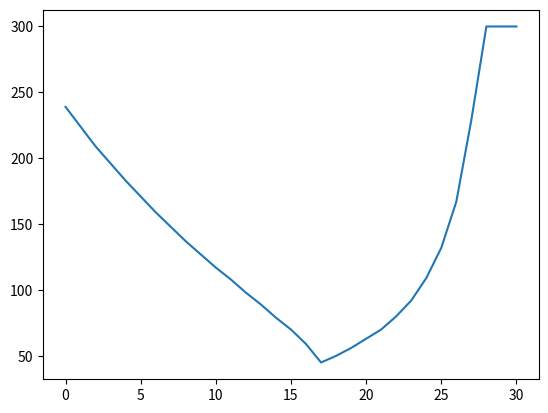

Reproduce this figure in Python.
import numpy
import scipy.linalg
from math import sin,cos,pi,log
import matplotlib.pyplot

# compute M and r
def getmr(n,f,g):
    [points,h]=numpy.linspace(0,1,n+2,True,True)
    r=numpy.asmatrix([[f(points[i],points[j]) for j in range(1,n+1)] for i in range(1,n+1)])
    r[range(0,n),[[0],[-1]]]+=numpy.asmatrix([[g(points[i],points[j])/(h**2) for j in [0,-1]] for i in range(1,n+1)]).transpose()
    r[[[0],[-1]],range(0,n)]+=numpy.asmatrix([[g(points[i],points[j])/(h**2) for j in range(1,n+1)] for i in [0,-1]])
    r=r.flatten().transpose()
    m=numpy.diag(4*numpy.ones(n))
    m-=numpy.diag(numpy.ones(n-1),1)
    m-=numpy.diag(numpy.ones(n-1),-1)
    m=numpy.asmatrix(scipy.linalg.block_diag(*([m] *n)))
    m-=numpy.diag(numpy.ones(n**2-n),-n)
    m-=numpy.diag(numpy.ones(n**2-n),n)
    m/=h**2
    return m,r

def richardson(A,b,omega,start,tol):
    for j in range(300):
        next=start-omega*(A@start-b)
        if numpy.linalg.norm(start-next,numpy.inf)<tol:
            return next,j
        start=next

    print("iteration limit reached")
    return next,300

def sor(A,b,omega,start,tol):
    d=numpy.diag(numpy.diag(A));
    up=numpy.triu(A)
    do=numpy.tril(A)-d
    m2=numpy.linalg.inv(d+omega*do)
    m1=m2@(d-omega*up);
    m2*=omega
    for j in range(300):
        next=(m1@start+m2@b)
        if numpy.linalg.norm(A@next-b,numpy.inf)<tol:
            return next,j
        start=next
        
    print("iteration limit reached")
    return next,300
            
if __name__=="__main__":
    n=10
    tol=1e-6
    omega=1
    start=numpy.zeros(n**2)

    h=1./(n+1)
    lmin=8/h**2 * (sin(numpy.pi * h/2))**2
    lmax=8/h**2 * (cos(numpy.pi * h/2))**2
    oopt=2./(lmax+lmin)

    g=lambda x,y: sin(pi*x)*cos(pi*y)
    m,r=getmr(n, lambda x,y: 2*pi**2*g(x,y),g)
    sol=numpy.linalg.solve(m,r)
    
    print("Richardson with optimal parameter, error and iteration number")
    gls,itnum=richardson(m,r,oopt,start,tol)
    print(numpy.linalg.norm(gls-sol,numpy.inf))
    print(itnum)

    print("Gauss-Seidel, error and iteration number")
    gls,itnum=sor(m,r,1,start,tol)
    print(numpy.linalg.norm(gls-sol,numpy.inf))
    print(itnum)

    print("sor: finding optimal omega")
    omegamin=0
    omegamax=31
    step=1
    curmin=200
    iterations=[sor(m,r,1+omega/30,start,tol)[1] for omega in range(omegamin,omegamax)]
    print(iterations)
    matplotlib.pyplot.plot(range(omegamin,omegamax),iterations)
    matplotlib.pyplot.show()
